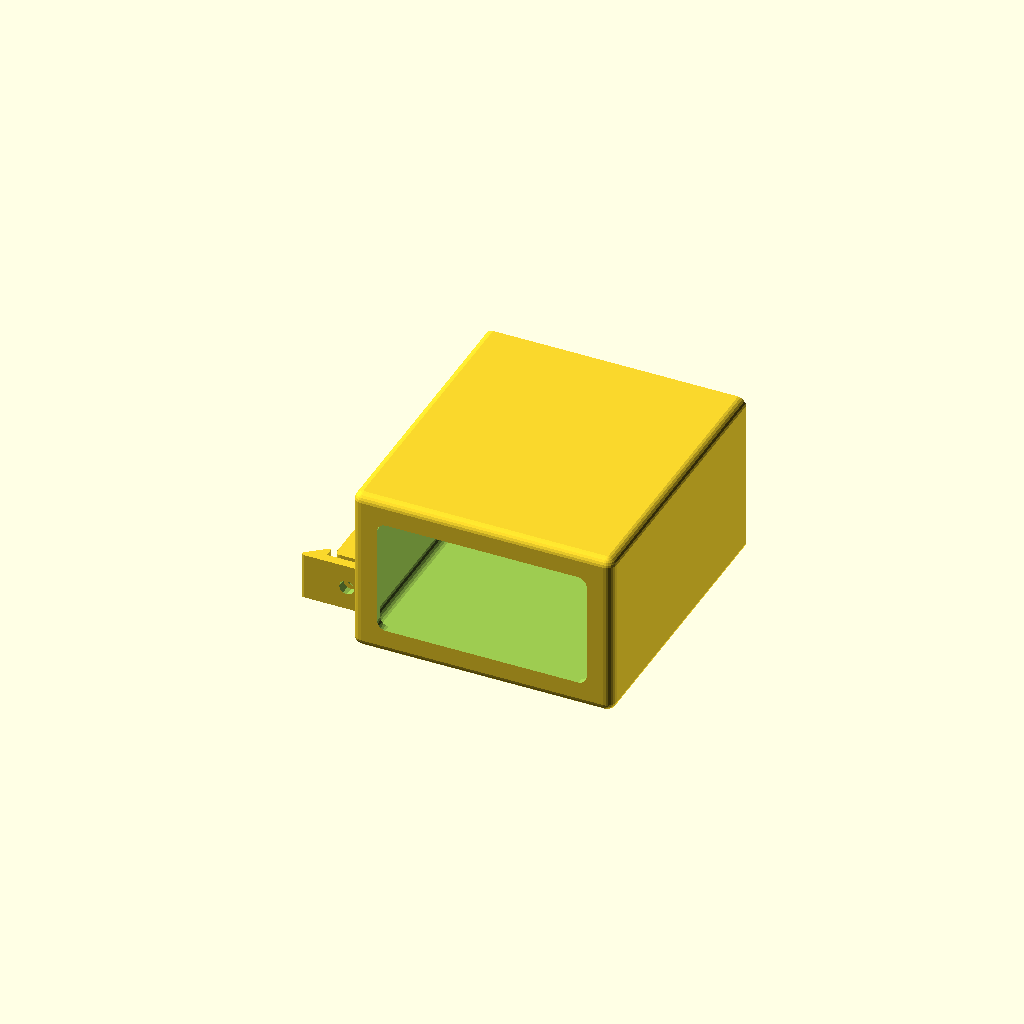
Cell 1: rendered with the file's own defaults.
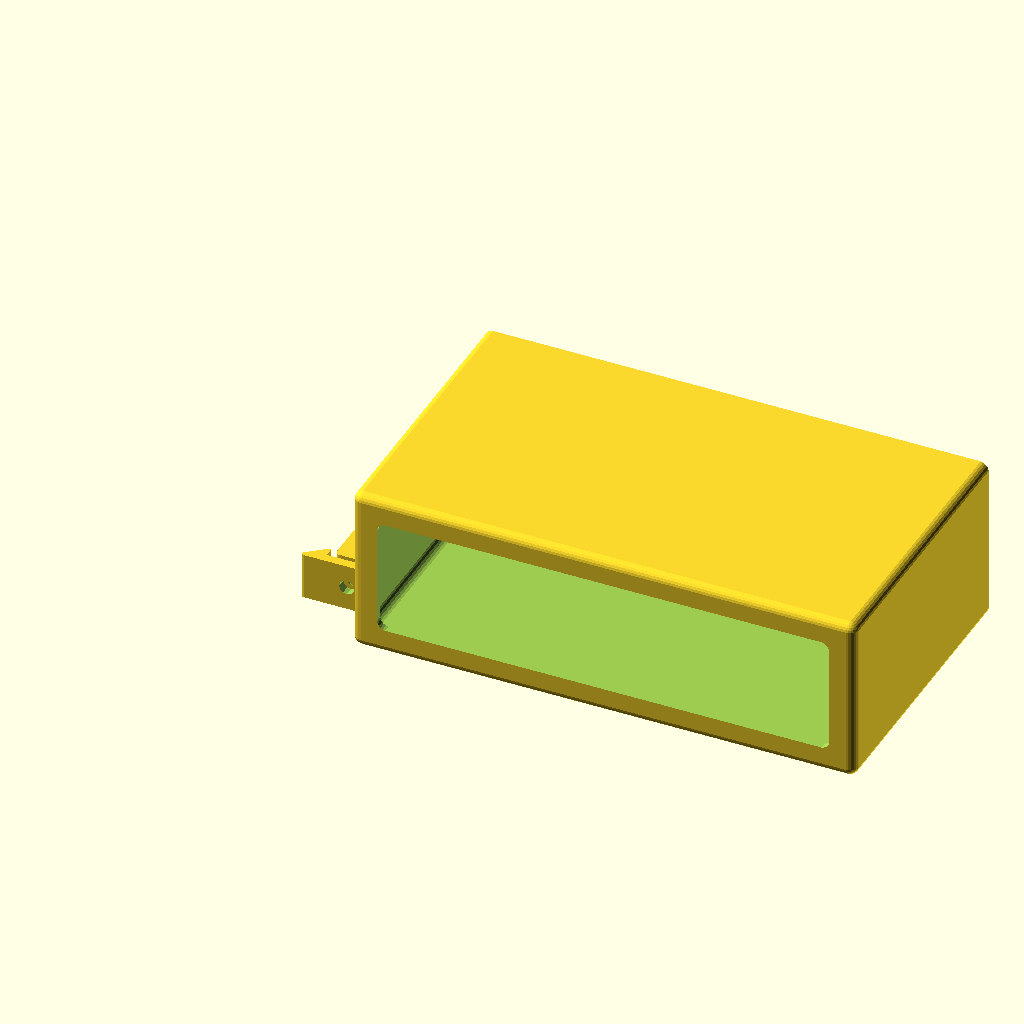
Cell 2 — powerSupplyWidth set to 104, the other parameters unchanged.
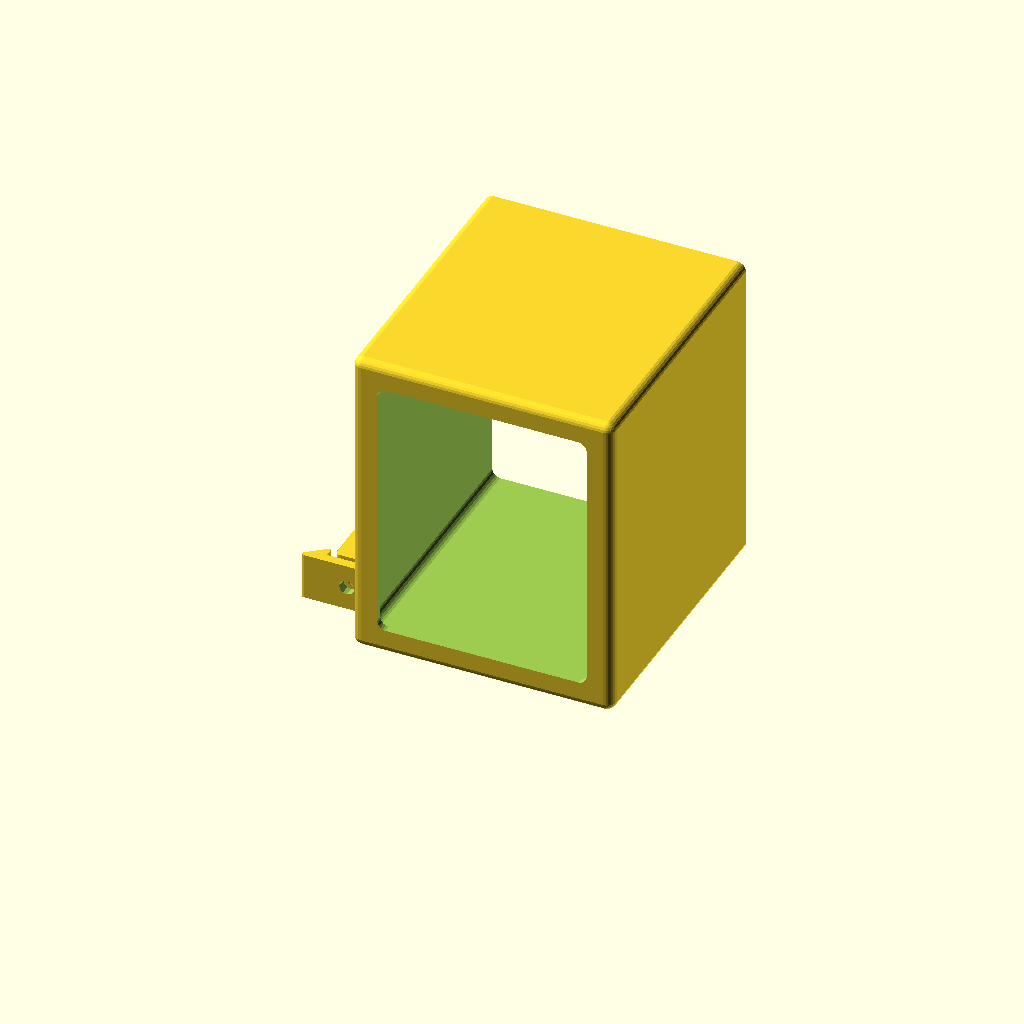
Cell 3 — powerSupplyThickness set to 64, the other parameters unchanged.
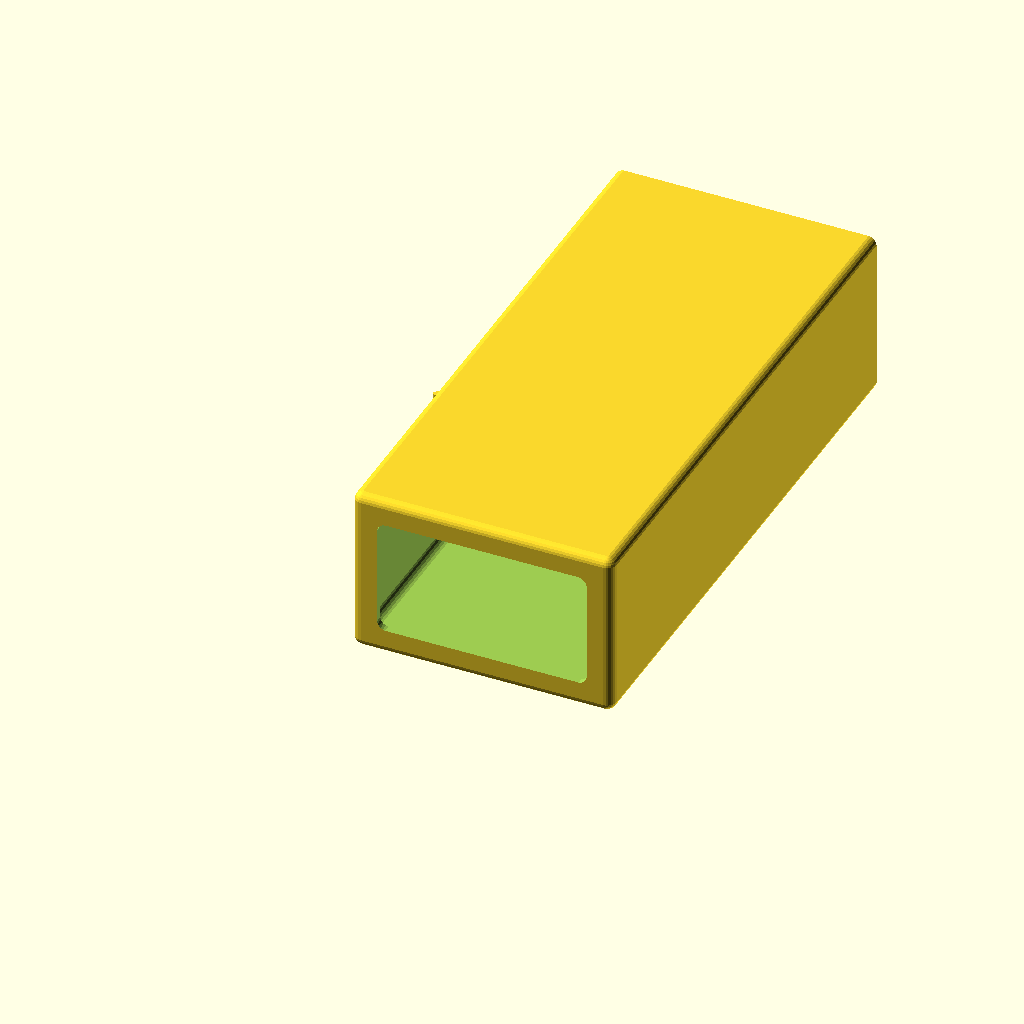
Cell 4 — pocketDepth set to 120, the other parameters unchanged.
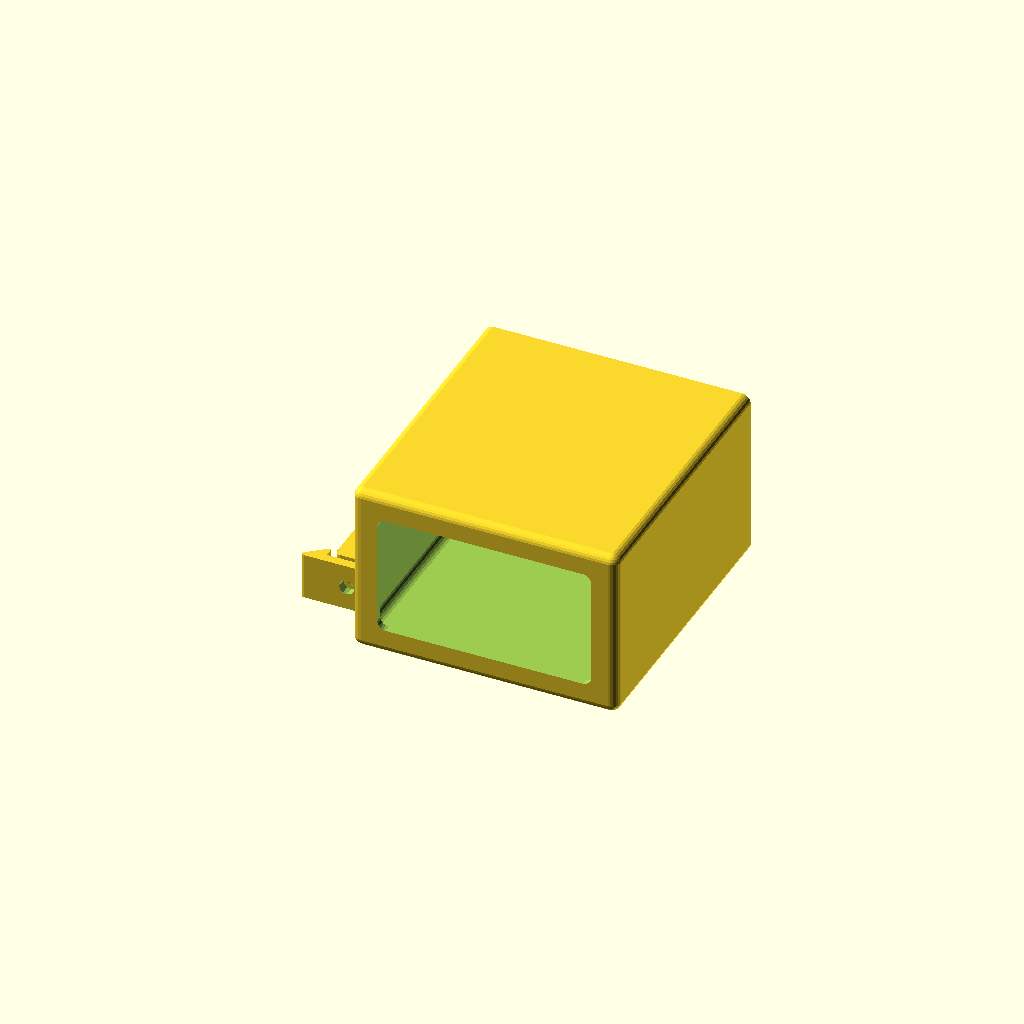
Cell 5: the same model with slack = 2.
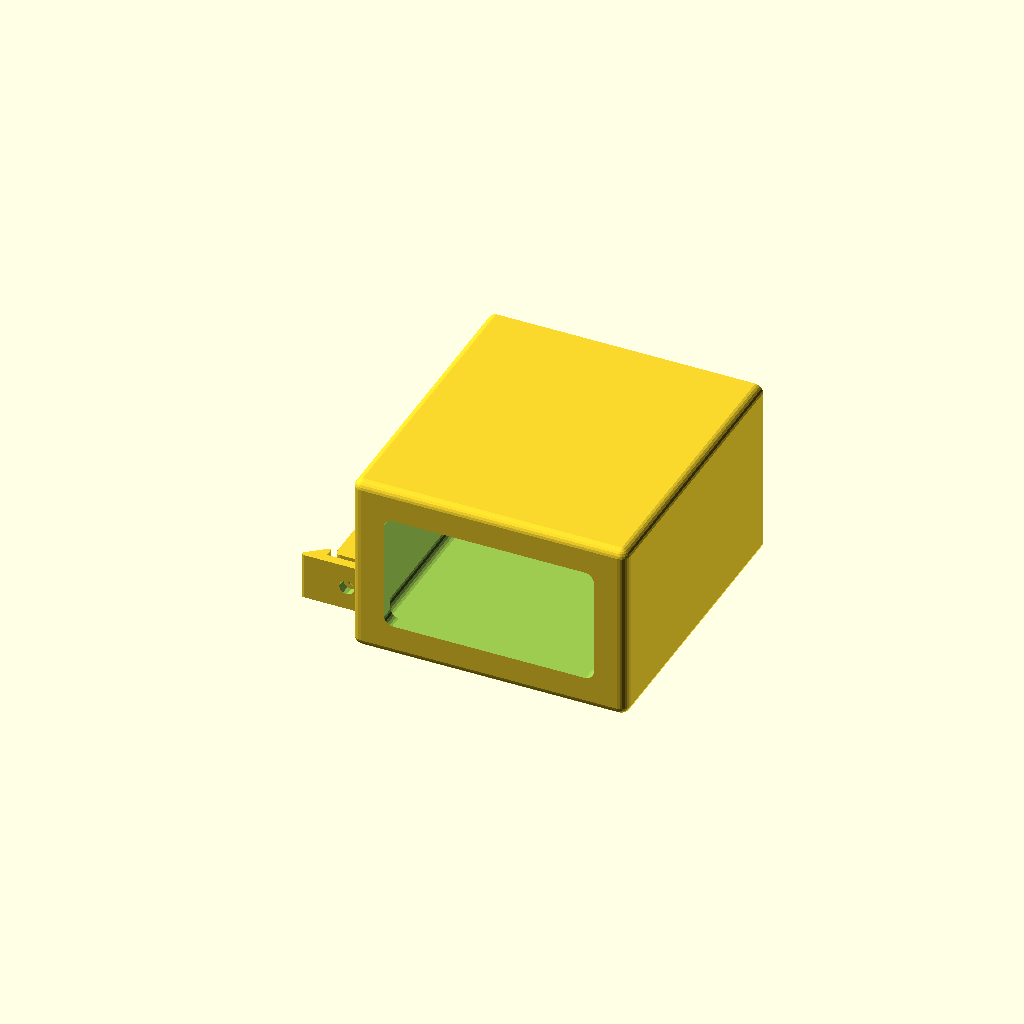
Cell 6: wallThickness = 3 (everything else at default).
One fixed orthographic camera (rotation 55°, 0°, 25°; colour scheme Cornfield) for every cell.
The OpenSCAD source (inputs/thingiverse/files/thing-1788780/files/power-supply-pocket.scad):
// This work is licensed under a Creative Commons Attribution-ShareAlike 3.0 Unported License.
// https://creativecommons.org/licenses/by-sa/3.0/

// dimensions of power supply
powerSupplyWidth = 52;
powerSupplyThickness = 32;
// how deep the power supply sits inside
pocketDepth = 60;

// adjustment for your printer: make the power supply fit more loosely
slack = 1;
// thickness of walls all the way around
wallThickness = 1.5;
// width of frame at the bottom, holding the power supply from falling through
bottomFlangeWidth = 4;
// radius of round edges on 5 sides
roundingRadius = 2;

// DIN rail clamp
clampThickness = 10;
// how deep the bolt should go into the solid part, past the spring clip
boltHoleDepth = 10;
// diameter where the bolt passes through the spring clip
looseBoltDiameter = 3.2;
// diameter where the bolt should screw into the DIN holder body
tightBoltDiameter = 2.9;

// DIN rail clamp
// adapted from Thingiverse 101024 by Robert Hunt
// made with 1mm wider opening: my rail is bigger or my printer prints too small
// Dimensions: 19.74 x 51 x clampThickness
module din_clip() {
	$fn = 12;
	difference() {
		linear_extrude(height=clampThickness, convexity=5) {
			// imported Robert's DXF to Inkscape, adjusted, then exported via https://github.com/martymcguire/inkscape-openscad-poly
			polygon(points=
				[[-9.731, 25.355], [5.910, 25.355], [6.675, 25.203], [7.324, 24.770], [7.758, 24.121], [7.910, 23.355], [7.910, 10.855],
				[7.764, 10.502], [7.410, 10.355], [6.854, 10.355], [6.320, 10.510], [5.951, 10.925], [4.910, 13.105], [3.910, 13.106],
				[3.910, -21.394], [3.832, -21.783], [3.617, -22.101], [3.299, -22.315], [2.910, -22.394], [-5.372, -22.394], [-5.736, -22.550],
				[-5.852, -22.894], [-5.729, -23.238], [-5.372, -23.394], [5.160, -23.394], [5.160, -21.464], [5.302, -21.239], [5.566, -21.269],
				[9.561, -24.465], [9.730, -24.717], [9.721, -25.021], [9.538, -25.263], [9.249, -25.355], [-9.731, -25.355]]
				, paths=
				[[0, 1, 2, 3, 4, 5, 6, 7, 8, 9, 10, 11, 12, 13, 14, 15, 16, 17, 18, 19, 20, 21, 22, 23, 24, 25, 26, 27, 28, 29, 30, 31, 32, 33, 0]]
			);
		}
		translate([0, -22.5, clampThickness / 2]) {
			rotate([90, 90, 0]) {
				cylinder(h= boltHoleDepth, r = looseBoltDiameter / 2);
			}
		}
		translate([0, -22.5, clampThickness / 2]) {
			rotate([-90, 90, 0]) {
				cylinder(h= boltHoleDepth, r = tightBoltDiameter / 2);
			}
		}
	}
}
// End of DIN clip by Robert Hunt

module roundAllCornersCube(x,y,z,r) {
	translate([r, r, r])
		minkowski() {
			cube([x - 2 * r, y - 2 * r, z - 2 * r]);
			sphere(r=r);
		}
}

module holder() {
	$fn = 24;
	difference() {
		union() {
			translate([-6, pocketDepth - 49.35 + 25.5, 0]) mirror([1, 0, 0]) din_clip();
			intersection() {
				cube([powerSupplyWidth + wallThickness * 2 + slack, pocketDepth + wallThickness, powerSupplyThickness + wallThickness * 2 + slack]);
				roundAllCornersCube(powerSupplyWidth + wallThickness * 2 + slack, pocketDepth + 10, powerSupplyThickness + wallThickness * 2 + slack, roundingRadius);
			}
		}
		translate([wallThickness, wallThickness, wallThickness])
			roundAllCornersCube(powerSupplyWidth + slack, pocketDepth + 10, powerSupplyThickness + slack, roundingRadius);

		translate([wallThickness + bottomFlangeWidth, -10, wallThickness + bottomFlangeWidth])
			roundAllCornersCube(powerSupplyWidth - bottomFlangeWidth * 2 + slack, pocketDepth + 10, powerSupplyThickness - bottomFlangeWidth * 2 + slack, roundingRadius);
	}
}

holder();
Customizer parameters (derived from the source; name, type, default, range or options):
powerSupplyWidth: number, default 52
powerSupplyThickness: number, default 32
pocketDepth: number, default 60
slack: number, default 1
wallThickness: number, default 1.5
bottomFlangeWidth: number, default 4
roundingRadius: number, default 2
clampThickness: number, default 10
boltHoleDepth: number, default 10
looseBoltDiameter: number, default 3.2
tightBoltDiameter: number, default 2.9
